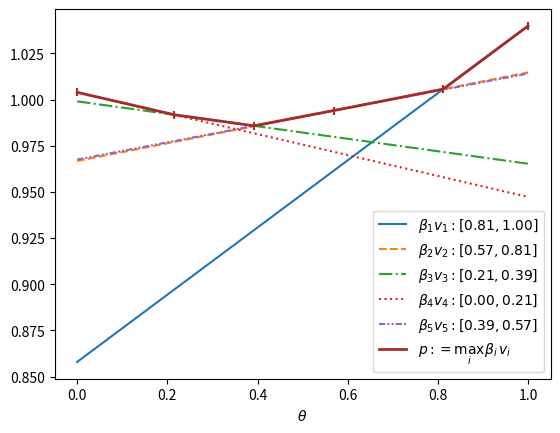

Python code for this plot:
# consider n buyers with linear valuations on [0,1]
import numpy as np
from matplotlib import pyplot as plt
np.random.seed(2021)

def integrate(ci, di, li=0, ui=1):
    ''' integral of ci*theta + di over theta in [li,ui]; assuming >= 0 on [0,1] and ui >= li'''
    assert(ui>=li)
    if li == ui:
        return 0
    return 0.5 * ci * (ui ** 2 - li ** 2) + di * (ui - li)

n = 5 # number of buyers
c, d = np.random.normal(0, 1, (n, ))/3, 1 + np.random.normal(2, 1, (n, )) # make the plot prettier
# c, d = np.array([-3, -1, 2, 4])/5, np.array([11, 8, 13, 15])
# c, d = np.array([-3, -2, 1, 2, 4])/2, np.array([5, 7, 9, 16, 20])
min_val = np.minimum(d, c + d)
d = d + 1e-10 + 0.5 * np.random.exponential(1, (n,)) + np.maximum(-min_val, 0) # make sure all are >= 0 on [0,1]
assert(np.prod(d>=0) == 1 and np.prod(c+d>=0) == 1) 
# normalize all vi
integrals = [integrate(cc, dd) for (cc,dd) in zip(c, d)]
c, d = c/integrals, d/integrals
B = np.abs(np.random.normal(0, 1, (n,))) + 5 # budgets
# B = np.ones((n,)) # everyone has the same budget
B = B/np.sum(B) # normalize to sum(B) == 1

def find_breakpoints_winners(beta_ave):
    ''' n == len(beta_ave) == len(c) == len(d); find the breakpoint of max beta[i] * v[i], v[i] has coeff. c[i], d[i] '''
    breakpoints = [0] # 0 is always defined as the first b.p.
    bpvals = [np.max(beta_ave * d)] # value of p at 0
    for i in range(n):
        for j in range(i+1, n):
            thetaij = -(beta_ave[j] * d[j] - beta_ave[i] * d[i]) / (beta_ave[j] * c[j] - beta_ave[i] * c[i])
            if thetaij >= 1 or thetaij <= 0: # intersecting outside [0,1]
                continue
            # check if function value of thetaij is above all others
            valij = beta_ave[i] *(c[i] * thetaij + d[i]) # = ...using j
            # assert(valij == beta_ave[j] *(c[j] * thetaij + d[j]))
            isbp = True
            for k in range(n):
                if k!=i and k!=j:
                    if beta_ave[k] * (c[k] * thetaij + d[k]) > valij: # (thetaij, vij) is not a breakpoint if another buyer is strictly above it
                        isbp = False
                        break
            if isbp and (thetaij not in breakpoints):
                breakpoints.append(thetaij)
                bpvals.append(valij)
    # sort them and add the point at theta = 1
    temp_argsort = np.argsort(breakpoints)
    breakpoints = np.array(breakpoints)[temp_argsort]
    bpvals = np.array(bpvals)[temp_argsort]
    breakpoints = np.append(breakpoints, 1)
    bpvals = np.append(bpvals, np.max(beta_ave*(c+d)))
    winners = [np.argmax(beta_ave * d)] # list of winners corr. to the line segments following the b.p.'s
    for k in range(1, len(breakpoints)-1): # there are exactly n breakpoints (including 0 excluding 1)
        theta_middle = (breakpoints[k] + breakpoints[k+1])/2
        # find the winner at theta_middle, which is the winner on segment k as well
        ik = np.argmax(beta_ave * (c * theta_middle + d))
        winners.append(ik)
        # if len(breakpoints) - 1 < n:
        #     print('number of linear pieces = {}'.format(len(breakpoints)-1))
    return breakpoints, bpvals, winners

def subgrad_first_term(beta):
    breakpoints, _, winners = find_breakpoints_winners(beta)
    gg = np.zeros((n,))
    for k in range(len(breakpoints)-1): # in the beginning, the number of breakpoints may be less than n
        ll, rr = breakpoints[k], breakpoints[k+1] # left and right endpoints of current piece
        ii = winners[k] # winner of current piece, contribute to ii-th component of gg
        gg[ii] += beta[ii] * ( 0.5 * c[ii] * (rr**2 - ll**2) + d[ii] * (rr - ll))
    return gg

def subgrad_full(beta):
    return subgrad_first_term(beta) - B/beta

# # Deterministic DA on beta
# # beta_min, beta_max = np.ones((n,)), 1/B
# beta = (B+1)/2
# beta_ave = np.zeros((n,))
# g_ave = 0.01*np.ones((n,))/n
# T = 50000
# for t in range(1, T+1):
#     # compute full subgrad
#     gg = subgrad_first_term(beta)
#     g_ave = (t-1)/t * g_ave + gg/t
#     # update beta and beta_ave
#     beta = np.minimum(np.maximum(B/g_ave, B), 1)
#     beta_ave = (t-1)/t * beta_ave + beta/t
#     if ( t%(T//20) ==0):
#     # if True:
#         print("t = {}, beta_ave = {}, B/beta_ave = {}".format(t, beta_ave, B/beta_ave))

# SDA
beta, beta_ave, g_ave = (B+1)/2, np.zeros((n,)), 0.01*np.ones((n,))/n
T = 500000
for t in range(1, T+1):
    # sample theta and find winner
    theta = np.random.uniform()
    v_theta = c * theta + d
    winner = np.argmax(beta * v_theta)
    # update dual average
    g_ave *= (t-1)/t
    g_ave[winner] += v_theta[winner] / t
    # update beta and beta_ave
    beta = np.minimum(np.maximum(B/g_ave, B), 1)
    beta_ave = (t-1)/t * beta_ave + beta/t
    if ( t%(T//20) ==0):
    # if True:
        print("t = {}, beta_ave = {}, B/beta_ave = {}".format(t, beta_ave, B/beta_ave))

linestyles = ['-', '--', '-.', ':', (0, (3, 1, 1, 1, 1, 1)), ]
x = np.linspace(0, 1, 1000)

# find breakpoints and winners
# beta_ave = np.array([1,1,1])
breakpoints, bpvals, winners = find_breakpoints_winners(beta_ave)
# final division, i.e., division[i] = the interval buyer i gets
division = [None] * n
for k in range(n):
    i = winners[k]
    division[i] = (breakpoints[k], breakpoints[k+1])

# find discrete approx. p = max of beta[i]*v[i]
p_discrete_approx = np.max(np.array([beta_ave[i] * (c[i]*x + d[i]) for i in range(n)]), axis=0)
# plot them
for i in range(n):
    plt.plot(x, beta_ave[i] * (c[i]*x + d[i]), label =  r"$\beta_{} v_{}: [{:.2f}, {:.2f}]$".format(i+1, i+1, *division[i]), linestyle = linestyles[i])
    # plt.plot(x, beta_ave[i] * (c[i]*x + d[i]), label =  r"$\beta_{} v_{}$", linestyle = linestyles[i])
plt.plot(x, p_discrete_approx, label = r"$ p := \max_i \beta_i v_i$", linewidth=2, color = 'brown')
plt.scatter(breakpoints, bpvals, marker = '|', color = 'brown')
plt.legend()
plt.xlabel(r"$\theta$")
plt.savefig('n-linear-sda.pdf')

# compute envy of each buyer
umat = np.zeros((n,n)) # umat[i,j] is vi of buyer j's interval
for i in range(n):
    for j in range(n):
        umat[i,j] = integrate(c[i], d[i], *division[j])

envy = [np.max(umat[i]) - umat[i,i] for i in range(n)]
for i in range(n):
    print("envy of buyer {} = {}".format(i, envy[i]))

# compute duality gap
udual = B / beta_ave
uprimal = np.array([integrate(c[i], d[i], *division[i]) for i in range(n)])
obj_eg_primal = np.sum(B * np.log(uprimal))
obj_dual = np.sum(beta_ave * uprimal) - np.sum(B * np.log(beta_ave))
C = sum(B) - np.sum(B * np.log(B))
print("dgap = {}".format(obj_dual - C - obj_eg_primal))